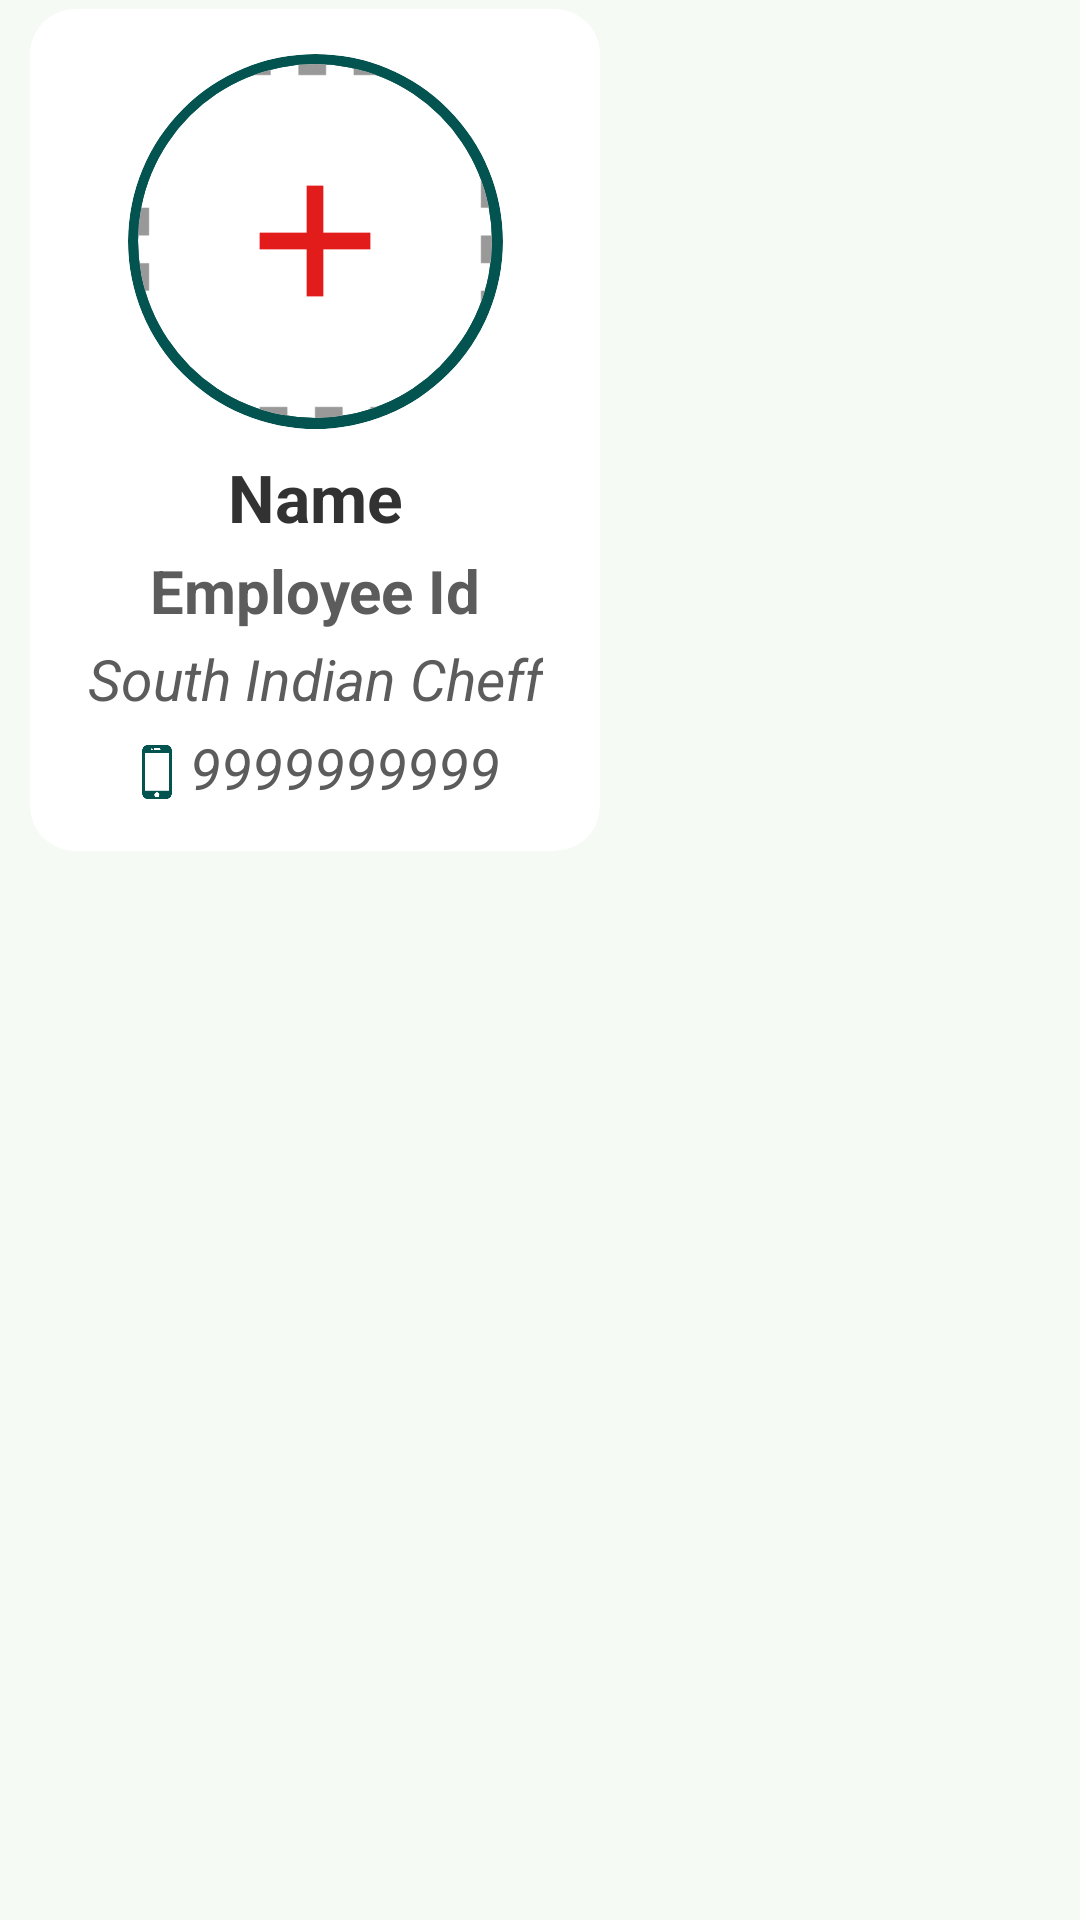

Here is an Android app screen rendered from its layout file. Give the layout XML and the strings, colors and styles it references.
<!-- AndroidManifest.xml: application theme Theme.MyApplication -->
<!-- res/layout/activity_employees_layout.xml -->
<?xml version="1.0" encoding="utf-8"?>
<RelativeLayout xmlns:android="http://schemas.android.com/apk/res/android"
    android:layout_width="wrap_content"
    android:layout_height="wrap_content"
    xmlns:app="http://schemas.android.com/apk/res-auto"
    android:background="#F5FAF5">

    <androidx.cardview.widget.CardView
        android:layout_width="190dp"
        android:layout_height="wrap_content"
        app:cardCornerRadius="15dp"
        android:layout_marginTop="3dp"
        android:layout_marginBottom="15dp"
        android:layout_marginStart="10dp"
        android:layout_marginEnd="3dp"
        android:backgroundTint="@color/white"
        app:cardElevation="4dp">

        <androidx.constraintlayout.widget.ConstraintLayout
            android:layout_width="match_parent"
            android:layout_height="match_parent"
            android:padding="10dp">
        <androidx.cardview.widget.CardView
            android:id="@+id/uploadimage"
            android:layout_width="125dp"
            android:layout_height="125dp"
            app:cardCornerRadius="100dp"
            app:layout_constraintTop_toTopOf="parent"
            app:layout_constraintEnd_toEndOf="parent"
            app:layout_constraintStart_toStartOf="parent"
            android:layout_marginTop="5dp"
            app:cardElevation="4dp"
            android:backgroundTint="#035350">
            <androidx.cardview.widget.CardView
                android:layout_width="118dp"
                android:layout_height="118dp"
                app:cardCornerRadius="100dp"
                android:backgroundTint="@color/white"
                android:layout_gravity="center">
            <ImageView
                android:id="@+id/imageview"
                android:layout_width="match_parent"
                android:layout_height="match_parent"
                android:layout_gravity="center"
                android:src="@drawable/addimage" />
            </androidx.cardview.widget.CardView>
        </androidx.cardview.widget.CardView>

            <TextView
                android:id="@+id/employeename"
                android:layout_width="wrap_content"
                android:layout_height="wrap_content"
                app:layout_constraintTop_toBottomOf="@id/uploadimage"
                app:layout_constraintEnd_toEndOf="parent"
                app:layout_constraintStart_toStartOf="parent"
                android:text="Name"
                android:layout_marginTop="8dp"
                android:textStyle="bold"
                android:textSize="22dp"
                android:textColor="#323232"/>
            <TextView
                android:id="@+id/employeeid"
                android:layout_width="wrap_content"
                android:layout_height="wrap_content"
                app:layout_constraintTop_toBottomOf="@id/employeename"
                app:layout_constraintEnd_toEndOf="parent"
                app:layout_constraintStart_toStartOf="parent"
                android:text="Employee Id"
                android:textStyle="bold"
                android:textSize="20dp"
                android:layout_marginTop="3dp"
                android:textColor="#5C5C5C"/>
            <TextView
                android:id="@+id/employeerole"
                android:layout_width="wrap_content"
                android:layout_height="wrap_content"
                app:layout_constraintTop_toBottomOf="@id/employeeid"
                app:layout_constraintEnd_toEndOf="parent"
                app:layout_constraintStart_toStartOf="parent"
                android:text="South Indian Cheff"
                android:textStyle="italic"
                android:textSize="19dp"
                android:layout_marginTop="3dp"
                android:textColor="#5C5C5C"/>
            <LinearLayout
                android:layout_width="wrap_content"
                android:layout_height="wrap_content"
                app:layout_constraintTop_toBottomOf="@id/employeerole"
                app:layout_constraintEnd_toEndOf="parent"
                app:layout_constraintStart_toStartOf="parent">

                <ImageView
                    android:layout_width="18dp"
                    android:layout_height="18dp"
                    android:layout_marginTop="1dp"
                    android:layout_gravity="center"
                    android:src="@drawable/smartphone"/>
                <TextView
                    android:id="@+id/employeephone"
                    android:layout_width="wrap_content"
                    android:layout_height="wrap_content"
                    android:text="9999999999"
                    android:layout_marginStart="2dp"
                    android:textStyle="italic"
                    android:textSize="19dp"
                    android:layout_marginTop="4dp"
                    android:textColor="#5C5C5C"
                    android:layout_marginBottom="5dp"/>

            </LinearLayout>

        </androidx.constraintlayout.widget.ConstraintLayout>
    </androidx.cardview.widget.CardView>

</RelativeLayout>
<!-- resources referenced by this layout -->
<resources>
  <color name="white">#FFFFFFFF</color>
  <!-- drawable addimage: png bitmap (drawable, 1869 bytes) -->
  <!-- drawable smartphone: png bitmap (drawable, 6147 bytes) -->
  <style name="Theme.MyApplication" parent="Theme.MaterialComponents.DayNight.NoActionBar">
          
          <item name="colorPrimary">@color/purple_200</item>
          <item name="colorPrimaryVariant">@color/purple_700</item>
          <item name="colorOnPrimary">@color/black</item>
          
          <item name="colorSecondary">@color/teal_200</item>
          <item name="colorSecondaryVariant">@color/teal_200</item>
          <item name="colorOnSecondary">@color/black</item>
          
          <item name="android:statusBarColor" tools:targetApi="l">?attr/colorPrimaryVariant</item>
          
      </style>
  <color name="purple_200">#035350</color>
  <color name="purple_700">#035350</color>
  <color name="black">#FF000000</color>
  <color name="teal_200">#FF03DAC5</color>
</resources>
